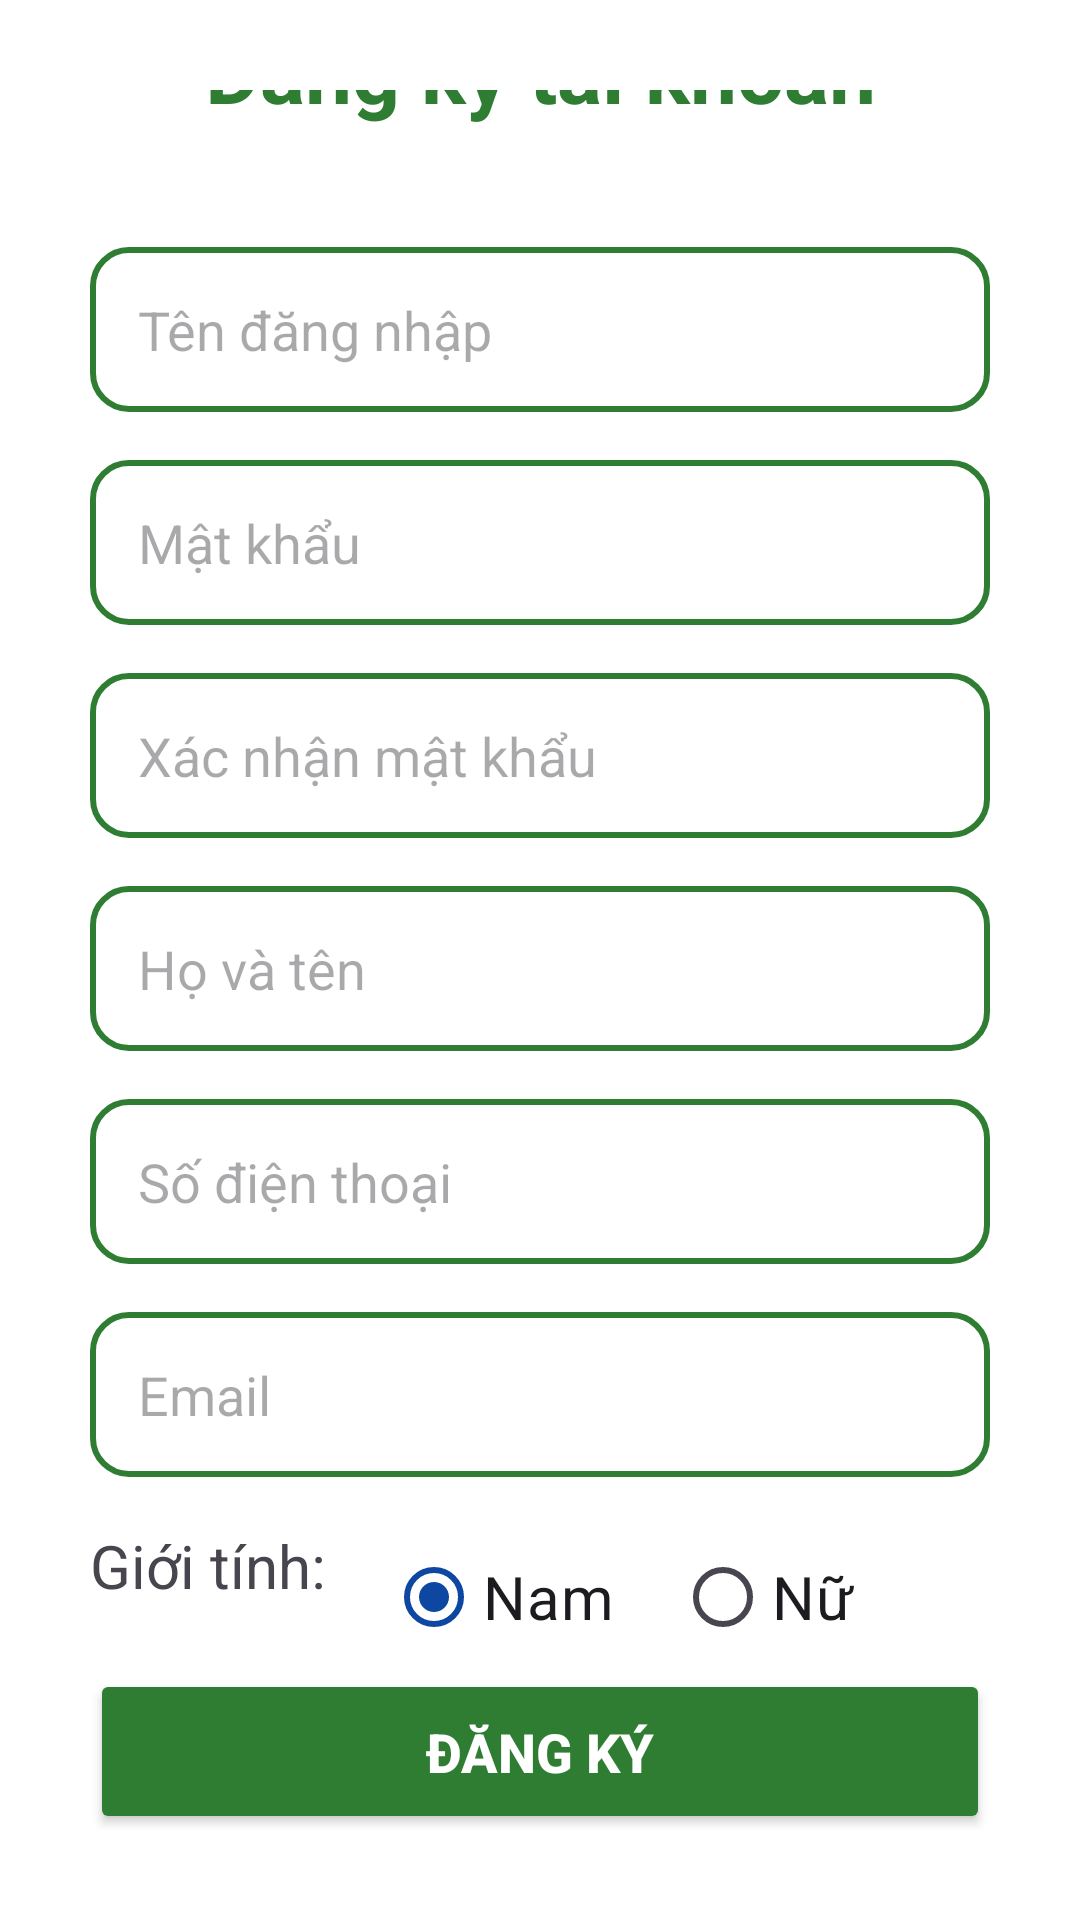

The Android layout XML behind this screen, and the referenced resources:
<!-- AndroidManifest.xml: application theme Theme.AppQuanLyBenhAnCaNhan -->
<!-- res/layout/layout_register.xml -->
<?xml version="1.0" encoding="utf-8"?>
<LinearLayout xmlns:android="http://schemas.android.com/apk/res/android"
    android:layout_width="match_parent"
    android:layout_height="match_parent"
    android:orientation="vertical"
    android:padding="30dp"
    android:gravity="center"
    android:background="#FFFFFF">

    <TextView
        android:layout_width="wrap_content"
        android:layout_height="wrap_content"
        android:text="Đăng ký tài khoản"
        android:textSize="28sp"
        android:textStyle="bold"
        android:textColor="#2E7D32"
        android:layout_marginBottom="40dp" />

    <EditText
        android:id="@+id/edtUsername"
        android:layout_width="match_parent"
        android:layout_height="55dp"
        android:hint="Tên đăng nhập"
        android:paddingStart="16dp"
        android:paddingEnd="16dp"
        android:background="@drawable/edittext_background"
        android:layout_marginBottom="16dp"
        android:inputType="text" />

    <EditText
        android:id="@+id/edtPassword"
        android:layout_width="match_parent"
        android:layout_height="55dp"
        android:hint="Mật khẩu"
        android:paddingStart="16dp"
        android:paddingEnd="16dp"
        android:background="@drawable/edittext_background"
        android:layout_marginBottom="16dp"
        android:inputType="textPassword" />

    <EditText
        android:id="@+id/edtConfirmPassword"
        android:layout_width="match_parent"
        android:layout_height="55dp"
        android:hint="Xác nhận mật khẩu"
        android:paddingStart="16dp"
        android:paddingEnd="16dp"
        android:background="@drawable/edittext_background"
        android:layout_marginBottom="16dp"
        android:inputType="textPassword" />

    <EditText
        android:id="@+id/edtFullName"
        android:layout_width="match_parent"
        android:layout_height="55dp"
        android:hint="Họ và tên"
        android:paddingStart="16dp"
        android:paddingEnd="16dp"
        android:background="@drawable/edittext_background"
        android:layout_marginBottom="16dp"
        android:inputType="textPersonName" />

    <EditText
        android:id="@+id/edtPhone"
        android:layout_width="match_parent"
        android:layout_height="55dp"
        android:hint="Số điện thoại"
        android:paddingStart="16dp"
        android:paddingEnd="16dp"
        android:background="@drawable/edittext_background"
        android:layout_marginBottom="16dp"
        android:inputType="phone" />

    <EditText
        android:id="@+id/edtEmail"
        android:layout_width="match_parent"
        android:layout_height="55dp"
        android:hint="Email"
        android:paddingStart="16dp"
        android:paddingEnd="16dp"
        android:background="@drawable/edittext_background"
        android:layout_marginBottom="16dp"
        android:inputType="textEmailAddress" />

    <LinearLayout
        android:layout_width="match_parent"
        android:layout_height="wrap_content">
        <TextView
            android:layout_width="wrap_content"
            android:layout_height="wrap_content"
            android:text="Giới tính:"
            android:textSize="20dp"
            android:layout_marginBottom="8dp"/>
        <RadioGroup
            android:layout_width="wrap_content"
            android:layout_height="wrap_content"
            android:orientation="horizontal"
            android:id="@+id/radioGroupGender">
            <RadioButton
                android:id="@+id/rbMale"
                android:layout_width="wrap_content"
                android:layout_height="wrap_content"
                android:layout_marginStart="20dp"
                android:textSize="20dp"
                android:text="Nam"
                android:checked="true" />

            <RadioButton
                android:id="@+id/rbFemale"
                android:layout_width="wrap_content"
                android:layout_height="wrap_content"
                android:layout_marginStart="20dp"
                android:textSize="20dp"
                android:text="Nữ" />
        </RadioGroup>
    </LinearLayout>


    <Button
        android:id="@+id/btnRegister"
        android:layout_width="match_parent"
        android:layout_height="55dp"
        android:text="Đăng ký"
        android:textSize="18sp"
        android:textStyle="bold"
        android:backgroundTint="#2E7D32"
        android:textColor="#FFFFFF" />

    <LinearLayout
        android:layout_width="wrap_content"
        android:layout_height="wrap_content"
        android:orientation="horizontal"
        android:layout_marginTop="24dp">

        <TextView
            android:layout_width="wrap_content"
            android:layout_height="wrap_content"
            android:text="Đã có tài khoản? "
            android:textSize="16sp" />

        <TextView
            android:id="@+id/tvGoToLogin"
            android:layout_width="wrap_content"
            android:layout_height="wrap_content"
            android:text="Đăng nhập"
            android:textSize="16sp"
            android:textStyle="bold"
            android:textColor="#2E7D32" />
    </LinearLayout>

</LinearLayout>
<!-- resources referenced by this layout -->
<resources>
  <!-- drawable edittext_background (drawable) -->
  <?xml version="1.0" encoding="utf-8"?>
  <shape xmlns:android="http://schemas.android.com/apk/res/android">
      <solid android:color="#FFFFFF" />
      <stroke
          android:width="2dp"
          android:color="#2E7D32" />
      <corners android:radius="12dp" />
  </shape>
  <style name="Theme.AppQuanLyBenhAnCaNhan" parent="Base.Theme.AppQuanLyBenhAnCaNhan" />
  <style name="Base.Theme.AppQuanLyBenhAnCaNhan" parent="Theme.Material3.DayNight.NoActionBar">
          
          <item name="colorPrimary">#0D47A1</item>
          <item name="colorPrimaryVariant">#0D47A1</item>
          <item name="android:statusBarColor">#0D47A1</item>
      </style>
</resources>
